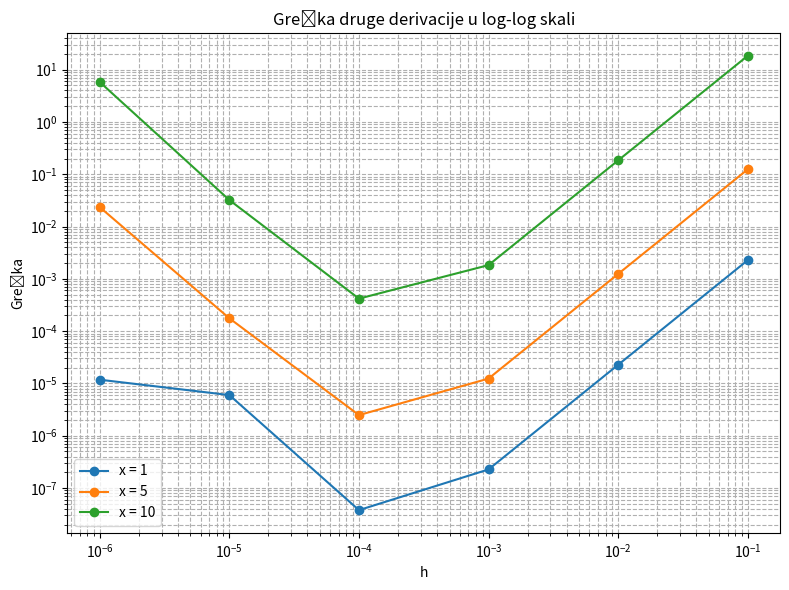

Generate this figure with matplotlib:
import numpy as np
import matplotlib.pyplot as plt

# Funkcija
def f(x):
    return np.exp(x)

# Analitičke derivacije
def df_exact(x):
    return np.exp(x)

def d2f_exact(x):
    return np.exp(x)

# Numeričke formule
def forward_diff(f, x, h):
    return (f(x + h) - f(x)) / h

def backward_diff(f, x, h):
    return (f(x) - f(x - h)) / h

def central_diff(f, x, h):
    return (f(x + h) - f(x - h)) / (2 * h)

def three_point_diff(f, x, h):
    return (f(x + h) - f(x - h)) / (2 * h)

def five_point_diff(f, x, h):
    return (-f(x + 2*h) + 8*f(x + h) - 8*f(x - h) + f(x - 2*h)) / (12 * h)

def second_derivative(f, x, h):
    return (f(x + h) - 2*f(x) + f(x - h)) / h**2

# Prva derivacija
x_vals_1st = [0.5, 1.5, 2.5]
h_vals = [1e-1, 1e-4, 1e-6]

print("Prva derivacija f(x) = e^x")
for x in x_vals_1st:
    print(f"\nx = {x}")
    for h in h_vals:
        exact = df_exact(x)
        fwd = forward_diff(f, x, h)
        bwd = backward_diff(f, x, h)
        ctr = central_diff(f, x, h)
        three = three_point_diff(f, x, h)
        five = five_point_diff(f, x, h)
        print(f"h = {h:.0e} | Točna vrijednost: {exact:.6f} | Unaprijed: {fwd:.6f} | Unazad: {bwd:.6f} | Centralna: {ctr:.6f} | 3-točke: {three:.6f} | 5-točki: {five:.6f}")

# Druga derivacija
x_vals_2nd = list(range(11))
h_vals_2nd = [1e-1, 1e-2, 1e-3, 1e-4, 1e-5, 1e-6]

errors = {x: [] for x in [1, 5, 10]}

print("\nDruga derivacija f(x) = e^x")
for x in x_vals_2nd:
    print(f"\nx = {x}")
    for h in h_vals_2nd:
        numeric = second_derivative(f, x, h)
        exact = d2f_exact(x)
        error = abs(numeric - exact)
        print(f"h = {h:.0e} | Točna: {exact:.6f} | Numerička: {numeric:.6f} | Greška: {error:.6f}")
        if x in errors:
            errors[x].append(error)

# Graf greške u log-log skali
plt.figure(figsize=(8, 6))
for x in errors:
    plt.plot(h_vals_2nd, errors[x], label=f"x = {x}", marker='o')
plt.xscale('log')
plt.yscale('log')
plt.xlabel("h")
plt.ylabel("Greška")
plt.title("Greška druge derivacije u log-log skali")
plt.legend()
plt.grid(True, which="both", ls="--")
plt.tight_layout()
plt.show()